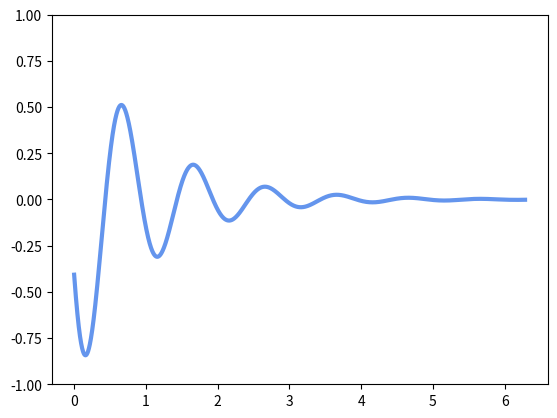

Here is the Python script that generated this plot: (Note: this script raises an exception after producing the figure.)
import matplotlib.pyplot as plt
import numpy as np

from matplotlib.animation import FuncAnimation

fig, ax = plt.subplots(1,1)

x = np.linspace(0,2*np.pi,5000)
y = np.exp(-x)*np.cos(2*np.pi*x)
line, = ax.plot(x,y,color="cornflowerblue",lw=3)
ax.set_ylim(-1.0,1.0)

# to clear current frame
def init():  
    line.set_ydata([np.nan]*len(x))
    return line,

# to update the data
def animate(data):
    line.set_ydata(np.exp(-x)*np.cos(2*np.pi*x+float(data)/100))  
    return line,

# to call class FuncAnimation which connects animate and init
ani = FuncAnimation(
    fig,
    animate,
    init_func=init,
    frames=200,
    interval=2,
    blit=True)

# to save the animation
ani.save("mymovie.mp4",fps=20,writer="ffmpeg")

plt.show()
